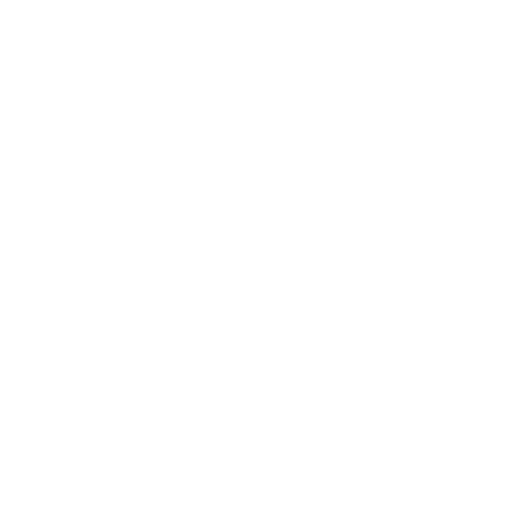
t = 0.00 s
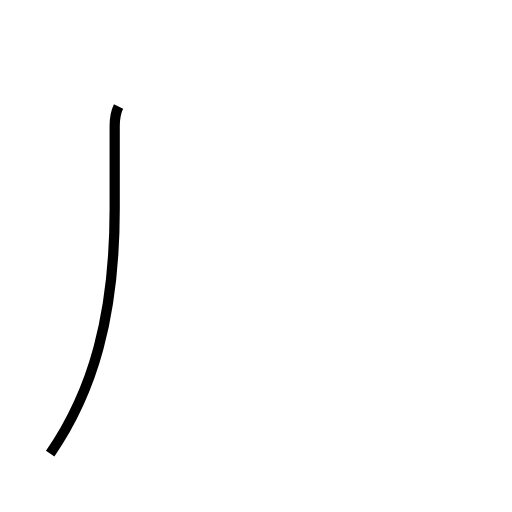
t = 1.06 s
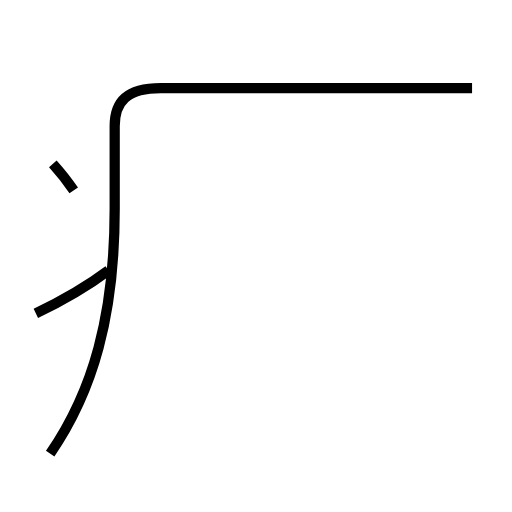
t = 2.46 s
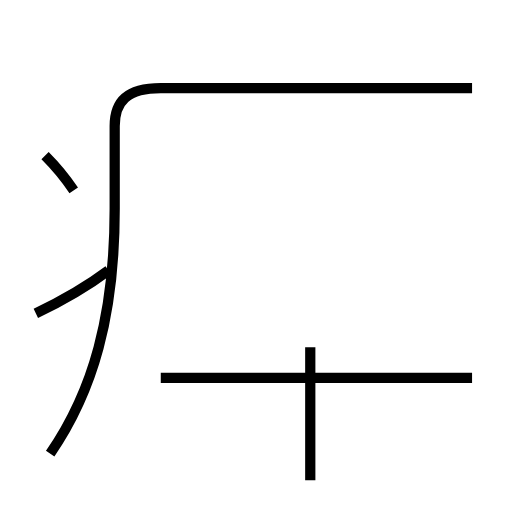
t = 3.79 s
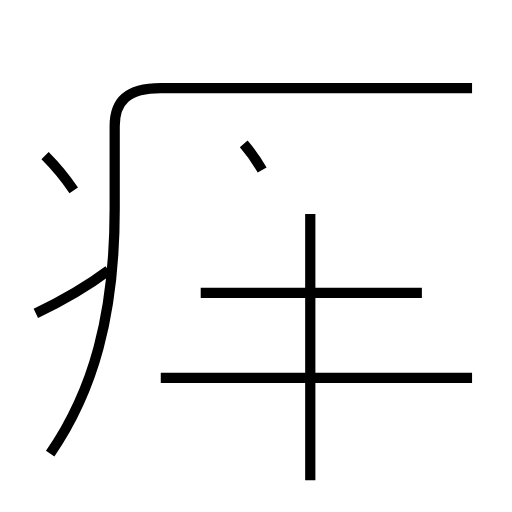
t = 4.92 s
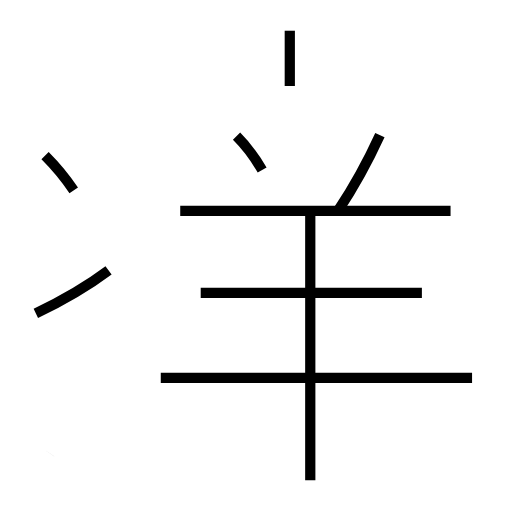
t = 6.16 s

The animated SVG that drew these frames (rendered in a browser with its animation timeline set to each time). Animation: 10 SMIL elements (animate=10); one cycle of 6.16 s.

<?xml version='1.0' encoding='utf-8'?>
<svg viewBox="0.0 -6.0 50.0 50.0" version="1.1" xmlns="http://www.w3.org/2000/svg"><rect x="-1000" y="-1000" width="2000" height="2000" stroke="white" fill="white" /><g style="fill:none;stroke:#000000;stroke-width:1"><path d="M 4.9 0.3 C 9.1 -5.8 11.2 -13.2 11.2 -23.6 L 11.2 -31.7 C 11.2 -34.1 12.4 -35.4 15.7 -35.4 L 46.1 -35.4 " transform="translate(0.0 38.0)" stroke-dasharray="70.3322403431699" stroke-dashoffset="70.3322403431699"><animate attributeName="stroke-dashoffset" from="70.3322403431699" to="0" dur="2.109967210295097s" begin="0s; anim_end.end" fill="freeze" id="anim0" /></path><path d="M 3.5 -13.4 C 5.8 -14.5 8.2 -15.8 10.6 -17.6 " transform="translate(0.0 38.0)" stroke-dasharray="8.263206083199336" stroke-dashoffset="8.263206083199336"><animate attributeName="stroke-dashoffset" from="8.263206083199336" to="0" dur="0.24789618249598006s" begin="anim0.end" fill="freeze" id="anim1" /></path><path d="M 7.2 -25.4 C 6.4 -26.6 5.3 -27.9 4.4 -28.8 " transform="translate(0.0 38.0)" stroke-dasharray="4.410867256258541" stroke-dashoffset="4.410867256258541"><animate attributeName="stroke-dashoffset" from="4.410867256258541" to="0" dur="0.13232601768775623s" begin="anim1.end" fill="freeze" id="anim2" /></path><path d="M 46.1 -7.1 L 15.7 -7.1 " transform="translate(0.0 38.0)" stroke-dasharray="30.400000000000002" stroke-dashoffset="30.400000000000002"><animate attributeName="stroke-dashoffset" from="30.400000000000002" to="0" dur="0.912s" begin="anim2.end" fill="freeze" id="anim3" /></path><path d="M 30.3 2.9 L 30.3 -23.1 " transform="translate(0.0 38.0)" stroke-dasharray="26.0" stroke-dashoffset="26.0"><animate attributeName="stroke-dashoffset" from="26.0" to="0" dur="0.78s" begin="anim3.end" fill="freeze" id="anim4" /></path><path d="M 41.2 -15.4 L 19.6 -15.4 " transform="translate(0.0 38.0)" stroke-dasharray="21.6" stroke-dashoffset="21.6"><animate attributeName="stroke-dashoffset" from="21.6" to="0" dur="0.648s" begin="anim4.end" fill="freeze" id="anim5" /></path><path d="M 25.6 -27.4 C 24.9 -28.6 24.1 -29.7 23.1 -30.7 " transform="translate(0.0 38.0)" stroke-dasharray="4.151750255641525" stroke-dashoffset="4.151750255641525"><animate attributeName="stroke-dashoffset" from="4.151750255641525" to="0" dur="0.12455250766924574s" begin="anim5.end" fill="freeze" id="anim6" /></path><path d="M 44.0 -23.4 L 17.6 -23.4 " transform="translate(0.0 38.0)" stroke-dasharray="26.4" stroke-dashoffset="26.4"><animate attributeName="stroke-dashoffset" from="26.4" to="0" dur="0.7919999999999999s" begin="anim6.end" fill="freeze" id="anim7" /></path><path d="M 33.0 -23.4 C 34.6 -25.8 36.0 -28.4 37.1 -30.8 " transform="translate(0.0 38.0)" stroke-dasharray="8.468476618426859" stroke-dashoffset="8.468476618426859"><animate attributeName="stroke-dashoffset" from="8.468476618426859" to="0" dur="0.25405429855280576s" begin="anim7.end" fill="freeze" id="anim8" /></path><path d="M 28.3 -35.6 L 28.3 -41.0" transform="translate(0.0 38.0)" stroke-dasharray="5.399999999999999" stroke-dashoffset="5.399999999999999"><animate attributeName="stroke-dashoffset" from="5.399999999999999" to="0" dur="0.16199999999999995s" begin="anim8.end" fill="freeze" id="anim_end" /></path></g></svg>
